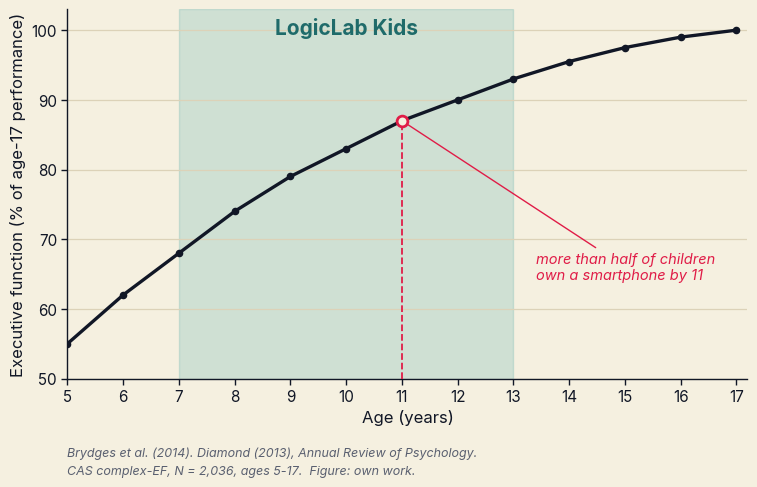

The script that saved this image: (Note: this script raises an exception after producing the figure.)
#!/usr/bin/env python3
"""
poster_1 · The Critical Window — executive function by age, with the
LogicLab Kids band and the smartphone marker.

The band runs 7-13: the app's age range. The marker stays at 11, because the
"more than half of children own a smartphone by 11" line is Common Sense
Media's number, not ours.

Palette and type are the same as poster_charts.py / wef_top4.py, lifted from
the shipped app's LLTheme.swift. Sized to match the existing
posterimages/03_developmental_window.png (2000 x 1256 px).

Figure: own work (Python / matplotlib).
"""
import matplotlib
matplotlib.use("Agg")
import matplotlib.pyplot as plt
import numpy as np

SURF   = "#F5F0E0"
INK    = "#111726"
SUB    = "#5A6070"
GOLD   = "#48A8A6"
SIENNA = "#E01C47"
TEAL   = "#1F6B6A"
GRID   = "#DCD2B8"
FONT   = "Inter"
OUT = "/Users/patrik/logiclabposter/posterimages/03_developmental_window.png"
DPI = 250

BAND = (7, 13)          # the LogicLab Kids age range
PHONE_AGE = 11          # Common Sense Media: half of children own one by 11

plt.rcParams.update({
    "font.family": FONT, "font.size": 12,
    "axes.edgecolor": INK, "axes.linewidth": 1.0,
    "text.color": INK, "axes.labelcolor": INK,
    "xtick.color": INK, "ytick.color": INK,
})

fig, ax = plt.subplots(figsize=(8.0, 5.024), dpi=DPI)
fig.patch.set_facecolor(SURF)
ax.set_facecolor(SURF)
for s in ("top", "right"):
    ax.spines[s].set_visible(False)
ax.spines["left"].set_color(INK)
ax.spines["bottom"].set_color(INK)
ax.tick_params(axis="both", length=4, width=1.0)
ax.set_axisbelow(True)

age = np.array([5, 6, 7, 8, 9, 10, 11, 12, 13, 14, 15, 16, 17])
ef = np.array([55, 62, 68, 74, 79, 83, 87, 90, 93, 95.5, 97.5, 99, 100.0])
xs = np.linspace(5, 17, 400)
phone_ef = float(np.interp(PHONE_AGE, age, ef))

ax.axvspan(*BAND, color=GOLD, alpha=0.22, zorder=0)
ax.text(sum(BAND) / 2, 101.8, "LogicLab Kids", ha="center", va="top",
        fontsize=15, color=TEAL, fontweight="bold")
ax.plot(xs, np.interp(xs, age, ef), color=INK, lw=2.4, zorder=4)
ax.scatter(age, ef, s=20, color=INK, zorder=5)
ax.axvline(PHONE_AGE, ymin=0, ymax=(phone_ef - 50) / (103 - 50), color=SIENNA,
           lw=1.3, ls="--", zorder=3)
ax.scatter([PHONE_AGE], [phone_ef], s=60, facecolor=SURF, edgecolor=SIENNA,
           linewidth=2.0, zorder=6)
ax.annotate(f"more than half of children\nown a smartphone by {PHONE_AGE}",
            xy=(PHONE_AGE, phone_ef), xytext=(13.4, 66), fontsize=10.5,
            color=SIENNA, va="center", ha="left", style="italic",
            arrowprops=dict(arrowstyle="-", color=SIENNA, lw=1.0))
ax.set_xlim(5, 17.2); ax.set_ylim(50, 103)
ax.set_xticks(range(5, 18)); ax.set_yticks([50, 60, 70, 80, 90, 100])
ax.set_xlabel("Age (years)", fontsize=12)
ax.set_ylabel("Executive function (% of age-17 performance)", fontsize=12)
ax.tick_params(axis="both", labelsize=11)
ax.grid(axis="y", color=GRID, lw=0.9, zorder=0)
fig.subplots_adjust(left=0.125, right=0.975, top=0.95, bottom=0.215)
for i, t in enumerate(("Brydges et al. (2014). Diamond (2013), Annual Review of Psychology.",
                       "CAS complex-EF, N = 2,036, ages 5-17.  Figure: own work.")):
    fig.text(0.125, 0.055 - i * 0.036, t, fontsize=9, color=SUB,
             ha="left", va="bottom", style="italic")

fig.savefig(OUT, dpi=DPI, facecolor=SURF)
plt.close(fig)
print("saved", OUT)
